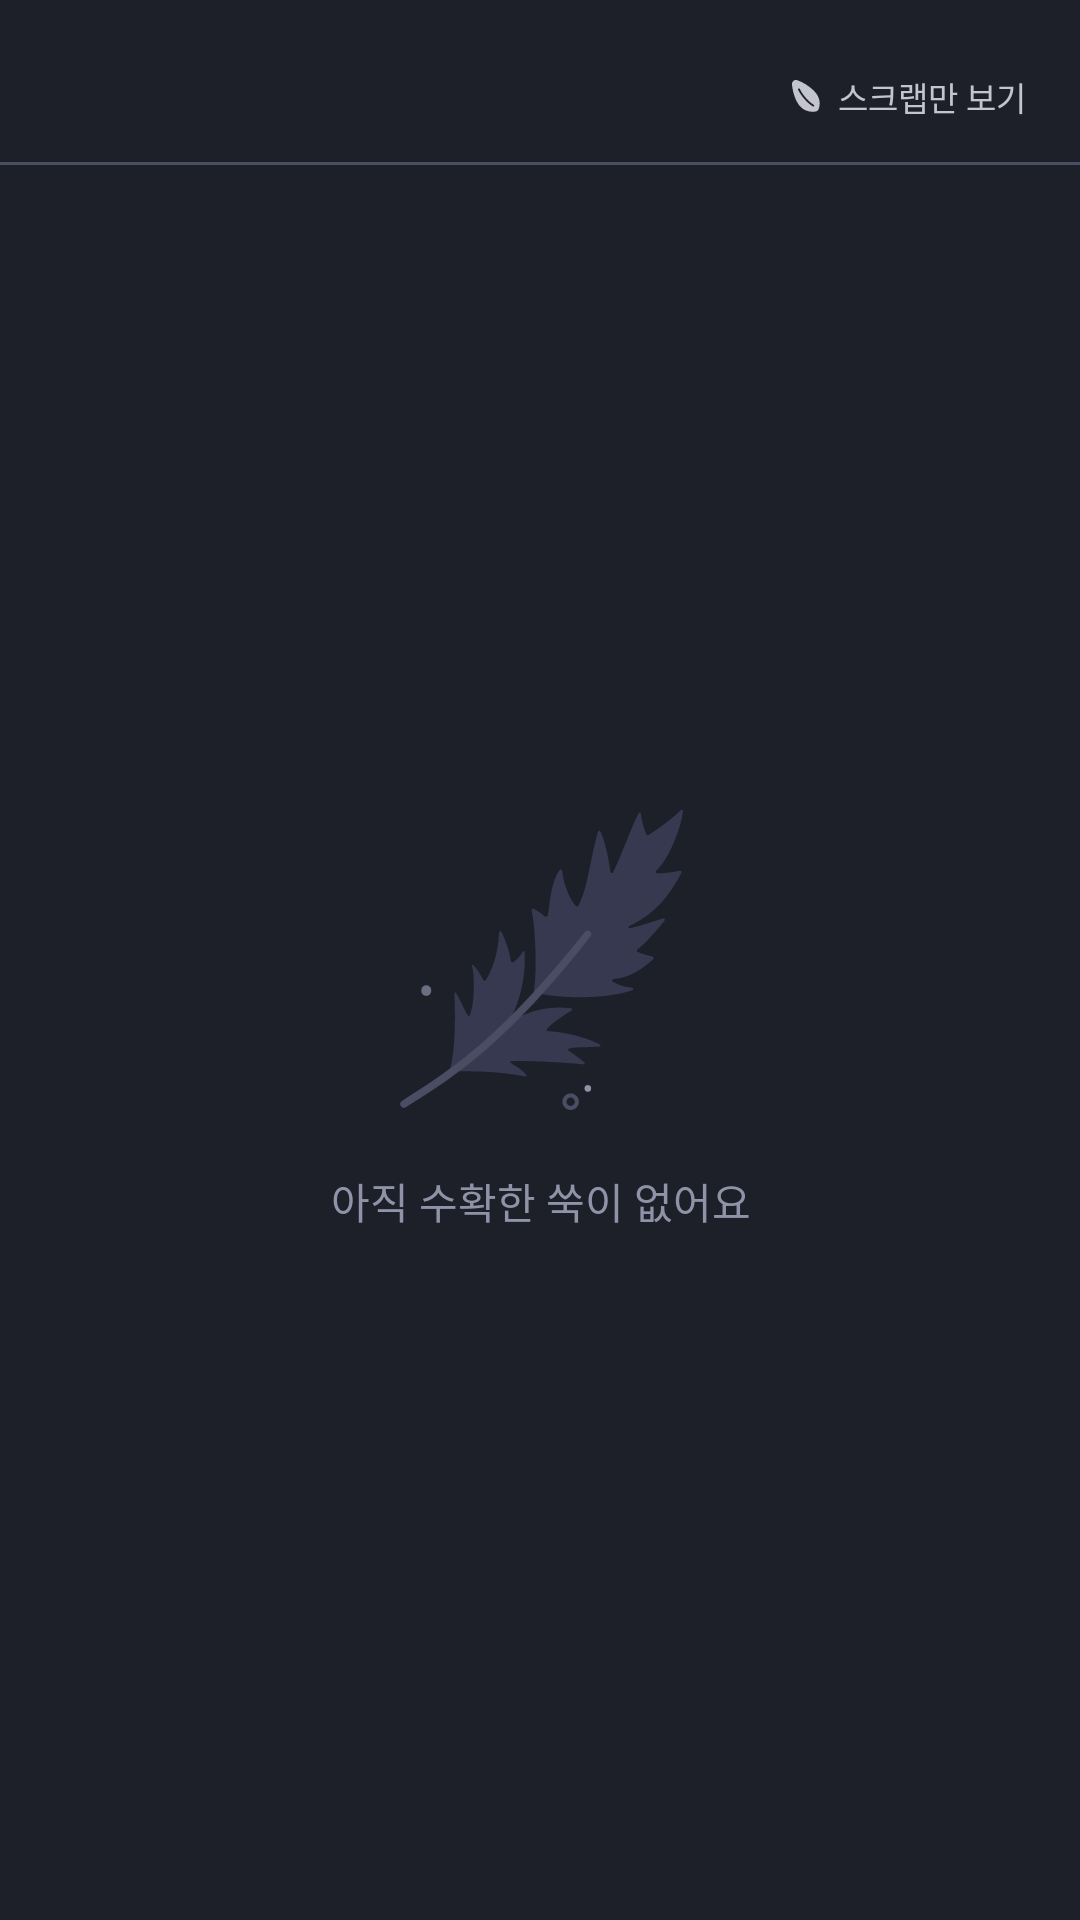

Layout XML and referenced resources for this Android screen:
<!-- AndroidManifest.xml: application theme Theme.GrowthookAOS -->
<!-- res/layout/fragment_completed_actionlist.xml -->
<?xml version="1.0" encoding="utf-8"?>
<androidx.constraintlayout.widget.ConstraintLayout xmlns:android="http://schemas.android.com/apk/res/android"
    xmlns:app="http://schemas.android.com/apk/res-auto"
    xmlns:tools="http://schemas.android.com/tools"
    android:layout_width="match_parent"
    android:layout_height="match_parent"
    tools:context=".presentation.todolist.completed.CompletedActionlistFragment">

    <androidx.constraintlayout.widget.ConstraintLayout
        android:id="@+id/cl_completed_actionplan_scrap"
        android:layout_width="wrap_content"
        android:layout_height="wrap_content"
        android:paddingTop="25dp"
        app:layout_constraintEnd_toEndOf="parent"
        app:layout_constraintTop_toTopOf="parent">

        <ImageView
            android:id="@+id/iv_completed_actionlist_scrap"
            android:layout_width="wrap_content"
            android:layout_height="wrap_content"
            android:layout_marginEnd="4dp"
            android:backgroundTint="@color/Gray100"
            android:src="@drawable/ic_home_scrap_false"
            app:layout_constraintEnd_toStartOf="@id/tv_completed_actionlist_scrap"
            app:layout_constraintTop_toTopOf="parent" />

        <TextView
            android:id="@+id/tv_completed_actionlist_scrap"
            style="@style/detail3_reg"
            android:layout_width="wrap_content"
            android:layout_height="wrap_content"
            android:layout_marginEnd="18dp"
            android:text="스크랩만 보기"
            android:textColor="@color/Gray100"
            app:layout_constraintBottom_toBottomOf="@id/iv_completed_actionlist_scrap"
            app:layout_constraintEnd_toEndOf="parent"
            app:layout_constraintTop_toTopOf="@id/iv_completed_actionlist_scrap" />

    </androidx.constraintlayout.widget.ConstraintLayout>

    <com.google.android.material.divider.MaterialDivider
        android:id="@+id/divider_completed_actionlist_top"
        android:layout_width="match_parent"
        android:layout_height="1dp"
        app:dividerColor="@color/Gray400"
        app:layout_constraintStart_toStartOf="parent"
        android:layout_marginTop="14dp"
        app:layout_constraintTop_toBottomOf="@id/cl_completed_actionplan_scrap" />

    <androidx.recyclerview.widget.RecyclerView
        android:id="@+id/rcv_completed_actionlist"
        android:layout_width="0dp"
        android:layout_height="0dp"
        android:orientation="vertical"
        app:layoutManager="androidx.recyclerview.widget.LinearLayoutManager"
        app:layout_constraintEnd_toEndOf="parent"
        app:layout_constraintStart_toStartOf="parent"
        app:layout_constraintTop_toBottomOf="@id/divider_completed_actionlist_top"
        app:layout_constraintBottom_toBottomOf="parent"
        app:layout_constraintVertical_bias="0"
        tools:itemCount="6"
        tools:listitem="@layout/item_completed_actionplan" />

    <ImageView
        android:id="@+id/iv_completed_empty_todo"
        android:layout_width="wrap_content"
        android:layout_height="wrap_content"
        android:src="@drawable/ic_empty_insight"
        app:layout_constraintBottom_toBottomOf="parent"
        app:layout_constraintEnd_toEndOf="parent"
        app:layout_constraintHorizontal_chainStyle="packed"
        app:layout_constraintStart_toStartOf="parent"
        app:layout_constraintTop_toTopOf="parent"
        app:layout_constraintVertical_chainStyle="packed" />

    <TextView
        android:id="@+id/tv_completed_empty_todo"
        android:layout_width="wrap_content"
        android:layout_height="wrap_content"
        android:layout_marginTop="20dp"
        android:text="아직 수확한 쑥이 없어요"
        android:textColor="@color/Gray200"
        app:layout_constraintEnd_toEndOf="@id/iv_completed_empty_todo"
        app:layout_constraintHorizontal_chainStyle="packed"
        app:layout_constraintStart_toStartOf="@id/iv_completed_empty_todo"
        app:layout_constraintTop_toBottomOf="@id/iv_completed_empty_todo" />

</androidx.constraintlayout.widget.ConstraintLayout>
<!-- res/layout/item_completed_actionplan.xml (included above) -->
<?xml version="1.0" encoding="utf-8"?>
<androidx.constraintlayout.widget.ConstraintLayout xmlns:android="http://schemas.android.com/apk/res/android"
    xmlns:app="http://schemas.android.com/apk/res-auto"
    xmlns:tools="http://schemas.android.com/tools"
    android:layout_width="match_parent"
    android:layout_height="wrap_content">

    <androidx.constraintlayout.widget.ConstraintLayout
        android:id="@+id/cl_completed_actionplan_main"
        android:layout_width="0dp"
        android:layout_height="wrap_content"
        android:paddingHorizontal="18dp"
        android:paddingTop="20dp"
        app:layout_constraintEnd_toEndOf="parent"
        app:layout_constraintStart_toStartOf="parent"
        app:layout_constraintTop_toTopOf="parent">

        <ImageView
            android:id="@+id/iv_completed_actionplan"
            android:layout_width="wrap_content"
            android:layout_height="wrap_content"
            android:src="@drawable/ic_scrap_yes_action_selected"
            app:layout_constraintStart_toStartOf="parent"
            app:layout_constraintTop_toTopOf="parent" />

        <TextView
            android:id="@+id/tv_completed_actionplan_title"
            style="@style/body3_bold"
            android:layout_width="284dp"
            android:layout_height="wrap_content"
            android:layout_marginStart="12dp"
            app:layout_constraintStart_toEndOf="@id/iv_completed_actionplan"
            app:layout_constraintTop_toTopOf="@id/iv_completed_actionplan"
            tools:text="쑥쑥이들이랑 같이 새벽 1시에 불닭을 끓여 갈비 만두와 함께 먹기" />

        <androidx.constraintlayout.widget.ConstraintLayout
            android:layout_width="match_parent"
            android:layout_height="wrap_content"
            android:layout_marginTop="18dp"
            app:layout_constraintBottom_toBottomOf="parent"
            app:layout_constraintEnd_toEndOf="parent"
            app:layout_constraintStart_toStartOf="parent"
            app:layout_constraintTop_toBottomOf="@id/tv_completed_actionplan_title">

            <TextView
                android:id="@+id/tv_completed_actionplan_btn_left"
                style="@style/detail1_bold"
                android:layout_width="170dp"
                android:layout_height="wrap_content"
                android:background="@drawable/rect_radius_5"
                android:backgroundTint="@color/Gray500"
                android:gravity="center"
                android:paddingHorizontal="52dp"
                android:paddingTop="8dp"
                android:paddingBottom="12dp"
                android:text="씨앗보기"
                app:layout_constraintBottom_toBottomOf="parent"
                app:layout_constraintHorizontal_chainStyle="packed"
                app:layout_constraintStart_toStartOf="parent"
                app:layout_constraintTop_toTopOf="parent" />

            <TextView
                android:id="@+id/tv_completed_actionplan_btn_right"
                style="@style/detail1_bold"
                android:layout_width="170dp"
                android:layout_height="wrap_content"
                android:layout_marginStart="8dp"
                android:background="@drawable/rect_radius_5"
                android:gravity="center"
                android:paddingHorizontal="52dp"
                android:paddingTop="8dp"
                android:paddingBottom="12dp"
                android:text="느낀점"
                android:textColor="@color/Gray300"
                app:layout_constraintBottom_toBottomOf="@id/tv_completed_actionplan_btn_left"
                app:layout_constraintHorizontal_bias="0"
                app:layout_constraintEnd_toEndOf="parent"
                app:layout_constraintTop_toTopOf="@id/tv_completed_actionplan_btn_left"
                tools:backgroundTint="@color/Gray600" />

        </androidx.constraintlayout.widget.ConstraintLayout>

    </androidx.constraintlayout.widget.ConstraintLayout>

    <com.google.android.material.divider.MaterialDivider
        android:id="@+id/divider_completed_actionplan"
        android:layout_width="0dp"
        android:layout_height="1dp"
        android:layout_marginTop="12dp"
        android:paddingHorizontal="18dp"
        app:dividerColor="@color/Gray400"
        app:layout_constraintEnd_toEndOf="parent"
        app:layout_constraintStart_toStartOf="parent"
        app:layout_constraintTop_toBottomOf="@id/cl_completed_actionplan_main" />

</androidx.constraintlayout.widget.ConstraintLayout>
<!-- resources referenced by this layout -->
<resources>
  <color name="Gray100">#C3C4CE</color>
  <color name="Gray200">#9093A8</color>
  <color name="Gray300">#6B6E82</color>
  <color name="Gray400">#4A4D63</color>
  <color name="Gray500">#36394F</color>
  <color name="Gray600">#292C3C</color>
  <!-- drawable ic_home_scrap_false (drawable) -->
  <vector xmlns:android="http://schemas.android.com/apk/res/android"
      android:width="14dp"
      android:height="14dp"
      android:viewportWidth="14"
      android:viewportHeight="14">
    <path
        android:pathData="M10.598,12.169C9.072,12.426 6.481,12.201 4.809,9.747C3.439,7.737 2.862,5.12 2.664,3.179C2.56,2.149 3.486,1.391 4.455,1.746C6.029,2.322 8.115,3.405 9.955,5.229C12.331,7.585 12.084,10.097 11.504,11.465C11.344,11.842 11,12.102 10.598,12.169ZM5.263,4.634C5.195,4.479 5.013,4.409 4.858,4.477C4.702,4.546 4.632,4.727 4.7,4.882C5.135,5.868 5.934,7.026 6.829,8.047C7.722,9.066 8.739,9.98 9.623,10.454C9.773,10.534 9.959,10.478 10.039,10.328C10.12,10.179 10.063,9.993 9.914,9.912C9.123,9.488 8.164,8.637 7.291,7.642C6.421,6.649 5.664,5.543 5.263,4.634Z"
        android:fillColor="#C3C4CE"
        android:fillType="evenOdd"/>
  </vector>
  <style name="body3_bold" parent="TextAppearance.Growthook">
          <item name="fontFamily">@font/notosans_bold</item>
          <item name="android:textSize">14sp</item>
      </style>
  <style name="detail1_bold" parent="TextAppearance.Growthook">
          <item name="fontFamily">@font/notosans_bold</item>
          <item name="android:textSize">13sp</item>
      </style>
  <style name="detail3_reg" parent="TextAppearance.Growthook">
          <item name="fontFamily">@font/notosans_regular</item>
          <item name="android:textSize">11sp</item>
      </style>
  <style name="Theme.GrowthookAOS" parent="Base.Theme.GrowthookAOS" />
  <style name="TextAppearance.Growthook" parent="">
          <item name="android:includeFontPadding">false</item>
          <item name="android:textColor">@color/White000</item>
      </style>
  <style name="Base.Theme.GrowthookAOS" parent="Theme.Material3.Light.NoActionBar">
          <item name="colorPrimary">@color/MainGreen400</item>
          <item name="colorPrimaryVariant">@color/Gray900</item>
          <item name="colorPrimaryDark">@color/Gray900</item>
          <item name="android:statusBarColor">?attr/colorPrimaryVariant</item>
          <item name="android:windowBackground">@color/Gray700</item>
          <item name="android:windowIsTranslucent">true</item>
          <item name="extendedFloatingActionButtonStyle">@style/InsightPlusFloatingActionButtonStyle</item>
      </style>
  <color name="White000">#FFFFFF</color>
  <color name="MainGreen400">#23B877</color>
  <color name="Gray900">#15171E</color>
  <color name="Gray700">#1D1F29</color>
  <style name="InsightPlusFloatingActionButtonStyle" parent="Widget.MaterialComponents.ExtendedFloatingActionButton">
          <item name="shapeAppearanceOverlay">@style/Radius50</item>
      </style>
  <style name="Radius50" parent="ShapeAppearance.MaterialComponents.SmallComponent">
          <item name="cornerSize">50dp</item>
      </style>
</resources>
